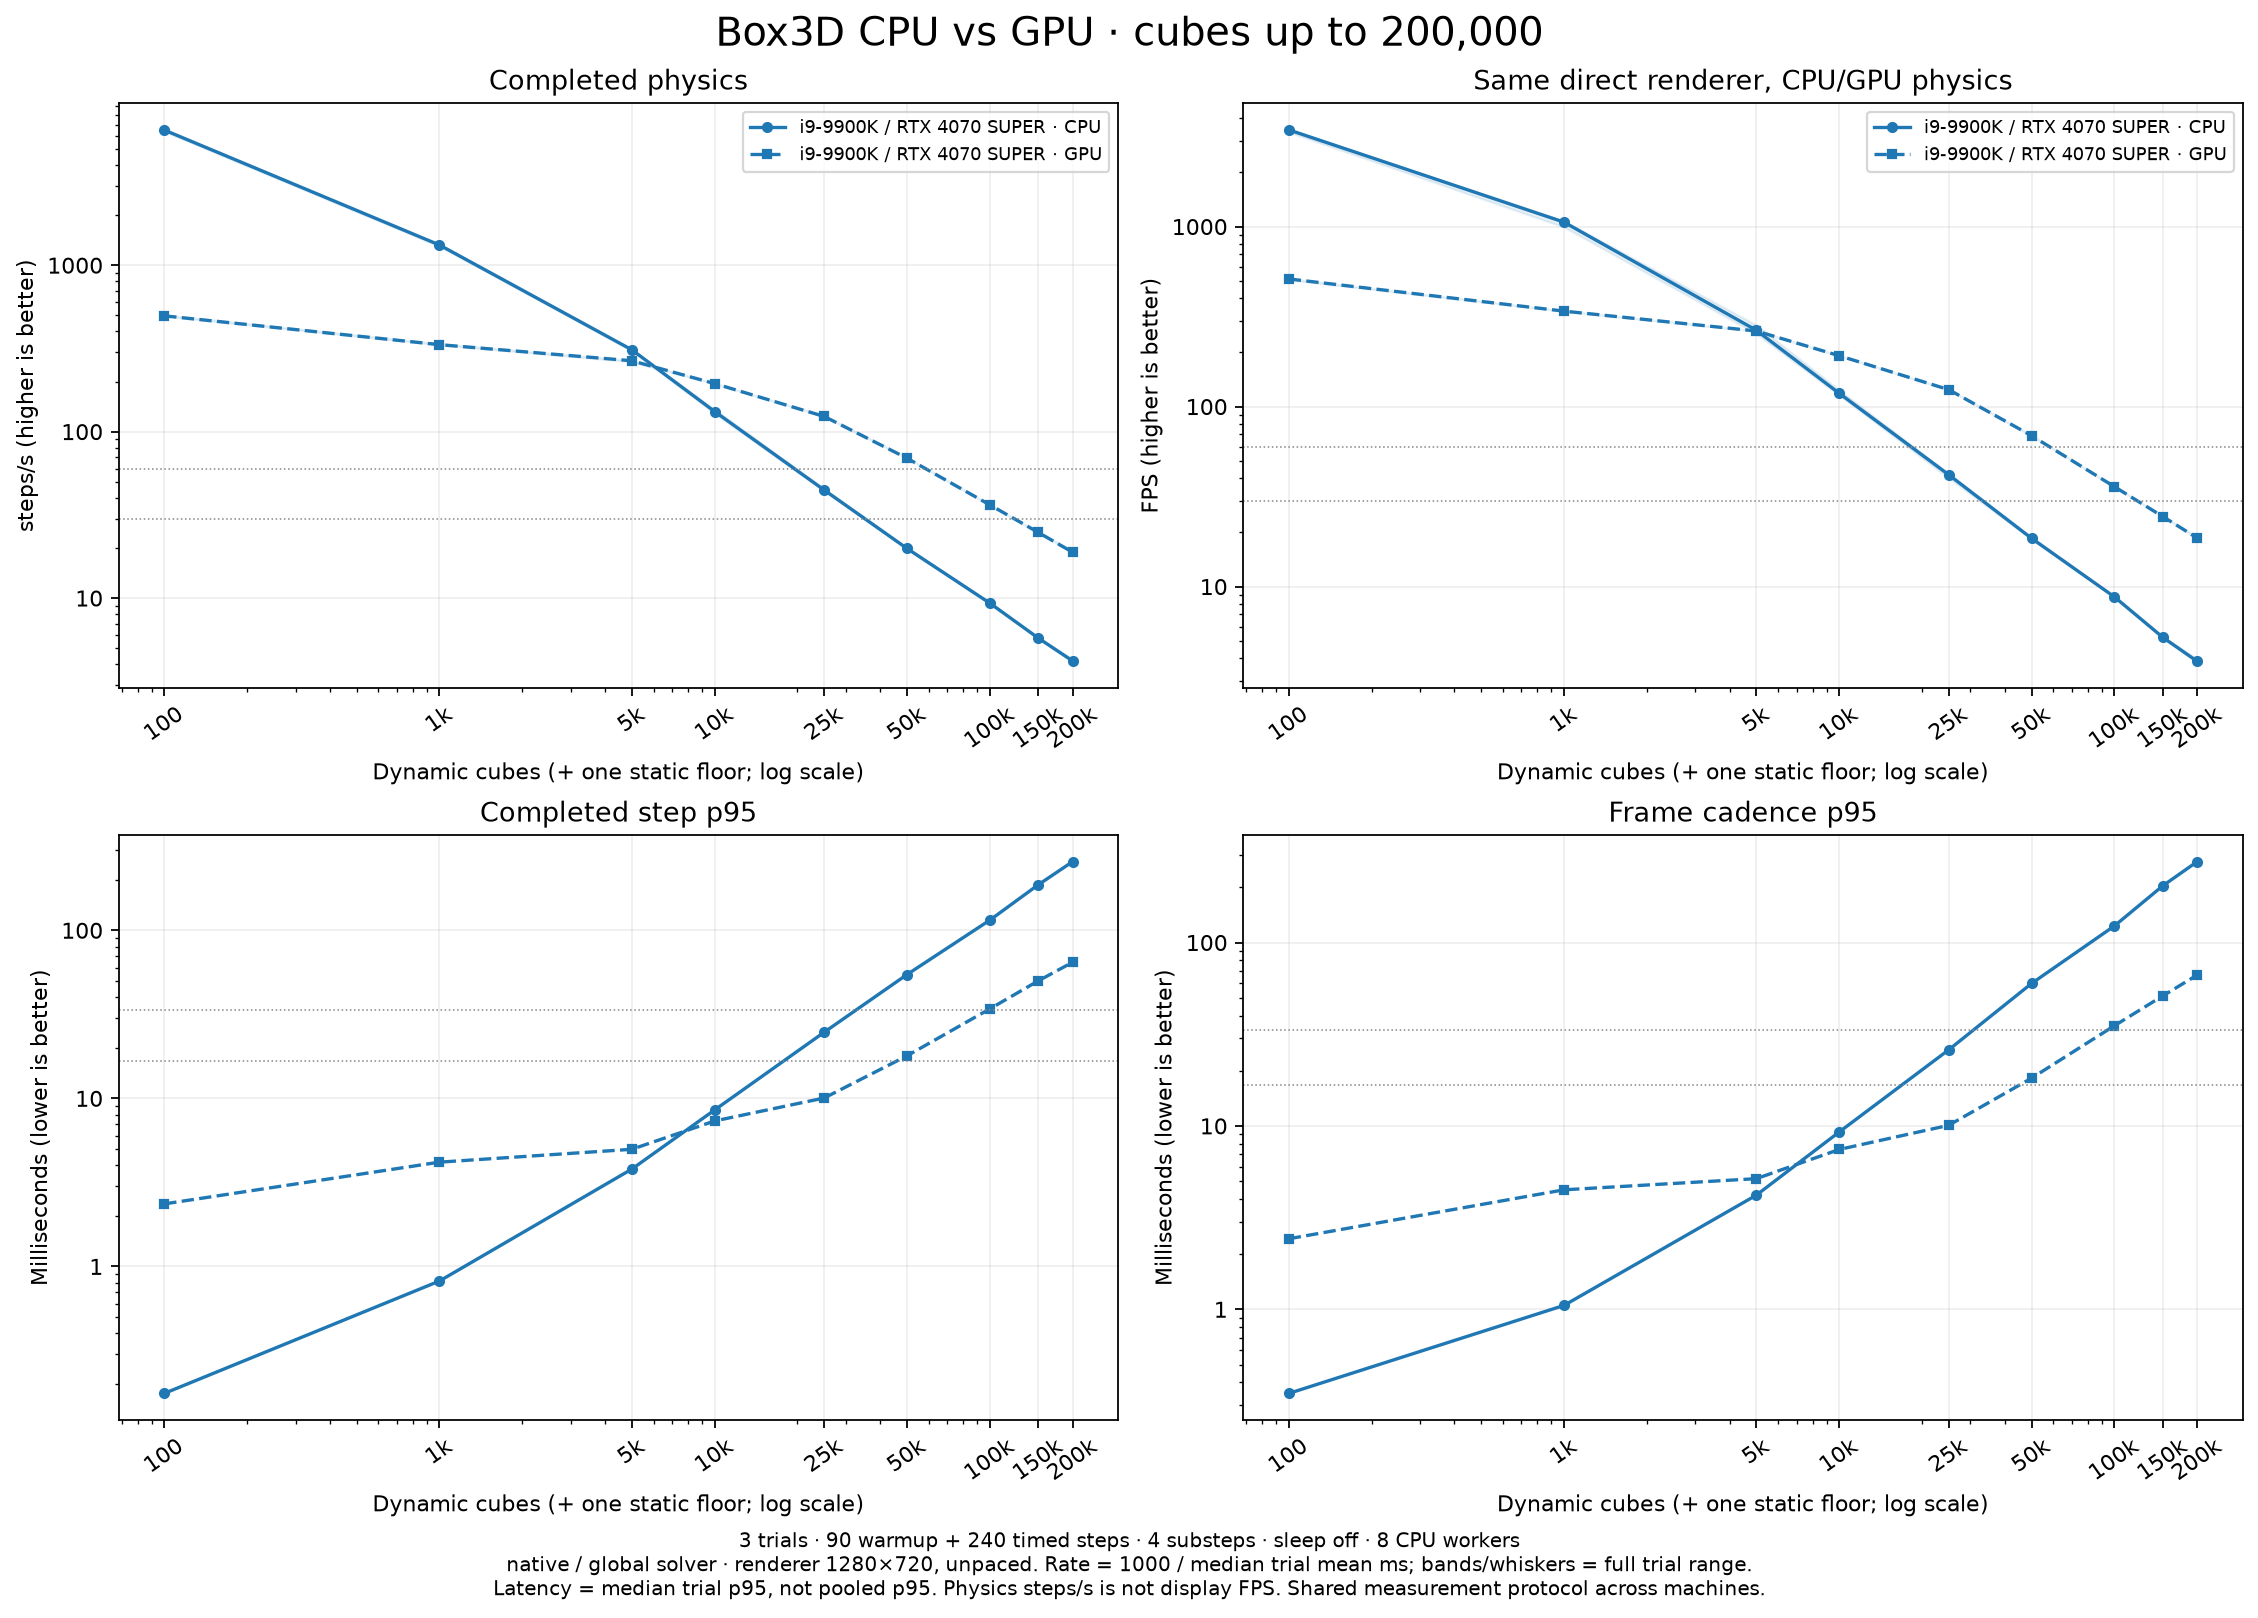

Data behind this chart, as committed beside it:
machine, label, mode, count, rate, rate_low, rate_high, mean_ms, p50_ms, p95_ms
desktop-i9-9900k-rtx4070-super-global-50…, i9-9900K / RTX 4070 SUPER, physics-cpu, 100, 6490, 6366, 6527, 0.1541, 0.1516, 0.1756
desktop-i9-9900k-rtx4070-super-global-50…, i9-9900K / RTX 4070 SUPER, physics-cpu, 1000, 1323, 1300, 1330, 0.7561, 0.7481, 0.8189
desktop-i9-9900k-rtx4070-super-global-50…, i9-9900K / RTX 4070 SUPER, physics-cpu, 5000, 310.4, 306.6, 312.6, 3.222, 3.166, 3.794
desktop-i9-9900k-rtx4070-super-global-50…, i9-9900K / RTX 4070 SUPER, physics-cpu, 10000, 132.1, 128.7, 135.6, 7.569, 7.479, 8.532
desktop-i9-9900k-rtx4070-super-global-50…, i9-9900K / RTX 4070 SUPER, physics-cpu, 25000, 44.59, 44.12, 45.58, 22.43, 22.22, 24.74
desktop-i9-9900k-rtx4070-super-global-50…, i9-9900K / RTX 4070 SUPER, physics-cpu, 50000, 19.87, 19.8, 19.98, 50.34, 50.02, 54.55
desktop-i9-9900k-rtx4070-super-global-50…, i9-9900K / RTX 4070 SUPER, physics-cpu, 100000, 9.326, 9.208, 9.336, 107.2, 107, 115
desktop-i9-9900k-rtx4070-super-global-50…, i9-9900K / RTX 4070 SUPER, physics-cpu, 150000, 5.749, 5.73, 5.76, 173.9, 173, 186.7
desktop-i9-9900k-rtx4070-super-global-50…, i9-9900K / RTX 4070 SUPER, physics-cpu, 200000, 4.187, 4.163, 4.318, 238.8, 233, 256.3
desktop-i9-9900k-rtx4070-super-global-50…, i9-9900K / RTX 4070 SUPER, physics-gpu, 100, 496.4, 494.3, 502.4, 2.015, 1.937, 2.355
desktop-i9-9900k-rtx4070-super-global-50…, i9-9900K / RTX 4070 SUPER, physics-gpu, 1000, 333.1, 332.4, 337.7, 3.002, 2.782, 4.174
desktop-i9-9900k-rtx4070-super-global-50…, i9-9900K / RTX 4070 SUPER, physics-gpu, 5000, 266.7, 262.9, 267.6, 3.75, 3.567, 4.978
desktop-i9-9900k-rtx4070-super-global-50…, i9-9900K / RTX 4070 SUPER, physics-gpu, 10000, 194.5, 194.1, 194.6, 5.142, 4.848, 7.339
desktop-i9-9900k-rtx4070-super-global-50…, i9-9900K / RTX 4070 SUPER, physics-gpu, 25000, 123.4, 123.4, 124.5, 8.102, 8.017, 10.05
desktop-i9-9900k-rtx4070-super-global-50…, i9-9900K / RTX 4070 SUPER, physics-gpu, 50000, 69.26, 69.23, 69.72, 14.44, 14.27, 17.92
desktop-i9-9900k-rtx4070-super-global-50…, i9-9900K / RTX 4070 SUPER, physics-gpu, 100000, 36.3, 36.26, 36.41, 27.55, 26.87, 34.09
desktop-i9-9900k-rtx4070-super-global-50…, i9-9900K / RTX 4070 SUPER, physics-gpu, 150000, 24.8, 24.78, 24.84, 40.32, 38.95, 50.06
desktop-i9-9900k-rtx4070-super-global-50…, i9-9900K / RTX 4070 SUPER, physics-gpu, 200000, 18.84, 18.8, 19.27, 53.06, 51.65, 64.58
desktop-i9-9900k-rtx4070-super-global-50…, i9-9900K / RTX 4070 SUPER, direct-cpu, 100, 3447, 3347, 3458, 0.2901, 0.2875, 0.3479
desktop-i9-9900k-rtx4070-super-global-50…, i9-9900K / RTX 4070 SUPER, direct-cpu, 1000, 1059, 994.3, 1075, 0.9446, 0.937, 1.05
desktop-i9-9900k-rtx4070-super-global-50…, i9-9900K / RTX 4070 SUPER, direct-cpu, 5000, 265.5, 253.7, 283.9, 3.767, 3.713, 4.193
desktop-i9-9900k-rtx4070-super-global-50…, i9-9900K / RTX 4070 SUPER, direct-cpu, 10000, 118.5, 115.9, 123.7, 8.439, 8.38, 9.265
desktop-i9-9900k-rtx4070-super-global-50…, i9-9900K / RTX 4070 SUPER, direct-cpu, 25000, 41.82, 40.08, 42.26, 23.91, 23.98, 25.99
desktop-i9-9900k-rtx4070-super-global-50…, i9-9900K / RTX 4070 SUPER, direct-cpu, 50000, 18.54, 18.35, 18.87, 53.94, 52.8, 59.8
desktop-i9-9900k-rtx4070-super-global-50…, i9-9900K / RTX 4070 SUPER, direct-cpu, 100000, 8.765, 8.76, 8.785, 114.1, 113.9, 123.2
desktop-i9-9900k-rtx4070-super-global-50…, i9-9900K / RTX 4070 SUPER, direct-cpu, 150000, 5.22, 5.173, 5.266, 191.6, 190.9, 203.9
desktop-i9-9900k-rtx4070-super-global-50…, i9-9900K / RTX 4070 SUPER, direct-cpu, 200000, 3.84, 3.838, 3.957, 260.4, 259.1, 276.3
desktop-i9-9900k-rtx4070-super-global-50…, i9-9900K / RTX 4070 SUPER, direct-gpu, 100, 511.9, 506.4, 513.5, 1.954, 1.874, 2.425
desktop-i9-9900k-rtx4070-super-global-50…, i9-9900K / RTX 4070 SUPER, direct-gpu, 1000, 339.2, 338.7, 339.4, 2.949, 2.699, 4.484
desktop-i9-9900k-rtx4070-super-global-50…, i9-9900K / RTX 4070 SUPER, direct-gpu, 5000, 263, 262.6, 263.3, 3.803, 3.613, 5.158
desktop-i9-9900k-rtx4070-super-global-50…, i9-9900K / RTX 4070 SUPER, direct-gpu, 10000, 191.7, 191.7, 191.9, 5.217, 4.884, 7.44
desktop-i9-9900k-rtx4070-super-global-50…, i9-9900K / RTX 4070 SUPER, direct-gpu, 25000, 124.2, 123.9, 124.4, 8.051, 7.75, 10.08
desktop-i9-9900k-rtx4070-super-global-50…, i9-9900K / RTX 4070 SUPER, direct-gpu, 50000, 68.92, 68.92, 69.39, 14.51, 14.14, 18.21
desktop-i9-9900k-rtx4070-super-global-50…, i9-9900K / RTX 4070 SUPER, direct-gpu, 100000, 35.9, 35.84, 35.99, 27.86, 26.81, 35.18
desktop-i9-9900k-rtx4070-super-global-50…, i9-9900K / RTX 4070 SUPER, direct-gpu, 150000, 24.48, 24.47, 24.49, 40.84, 39.18, 51.21
desktop-i9-9900k-rtx4070-super-global-50…, i9-9900K / RTX 4070 SUPER, direct-gpu, 200000, 18.61, 18.55, 18.87, 53.74, 51.79, 66.52
